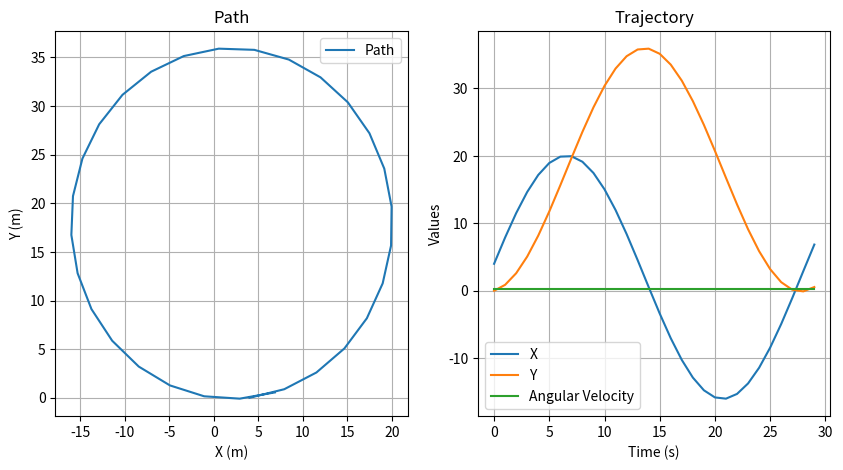

Write the Python code that produced this figure.
# The following code was generated with the help of ChatGPT and modified by me to run a simulation of a complete circle trace


import math
import matplotlib.pyplot as plt

# Parameters
L = 35.0  # Length of the firetruck
W = 10.0  # Width of the firetruck
V = 8.0   # Constant velocity
R = 18.0  # Radius of the circle
freq = 2.0  # Control frequency
dt = 1.0 / freq  # Time for one control cycle

# Initial state
x = 0.0
y = 0.0
theta = 0.0

# Lists to store data for plotting
path_x = []
path_y = []
trajectory_x = []
trajectory_y = []
angular_velocities = []

# Simulation loop
for _ in range(int(15 * freq)):  # Simulate for 15 seconds in order to complete a whole circle
    # Calculate Ackermann steering angle
    delta = math.atan(L / R)

    # Print out the commands
    print(f"Command: changeInSteeringAngle={delta}, distanceTravelledPerHalfSecond={V * dt}, changeInAngleOrientationPerHalfSecond={V * dt / R}")

    # Calculate displacement
    ds = V * dt

    # Calculate change in orientation
    dtheta = ds / R

    # Update robot's position and orientation
    x += ds * math.cos(theta)
    y += ds * math.sin(theta)
    theta += dtheta

    # Store data for plotting
    path_x.append(x)
    path_y.append(y)
    trajectory_x.append(x)
    trajectory_y.append(y)
    angular_velocities.append(dtheta)

# Plotting
plt.figure(figsize=(10, 5))
plt.subplot(1, 2, 1)
plt.plot(path_x, path_y, label='Path')
plt.title('Path')
plt.xlabel('X (m)')
plt.ylabel('Y (m)')
plt.grid(True)
plt.legend()

plt.subplot(1, 2, 2)
plt.plot(trajectory_x, label='X')
plt.plot(trajectory_y, label='Y')
plt.plot(angular_velocities, label='Angular Velocity')
plt.title('Trajectory')
plt.xlabel('Time (s)')
plt.ylabel('Values')
plt.grid(True)
plt.legend()

plt.show()
